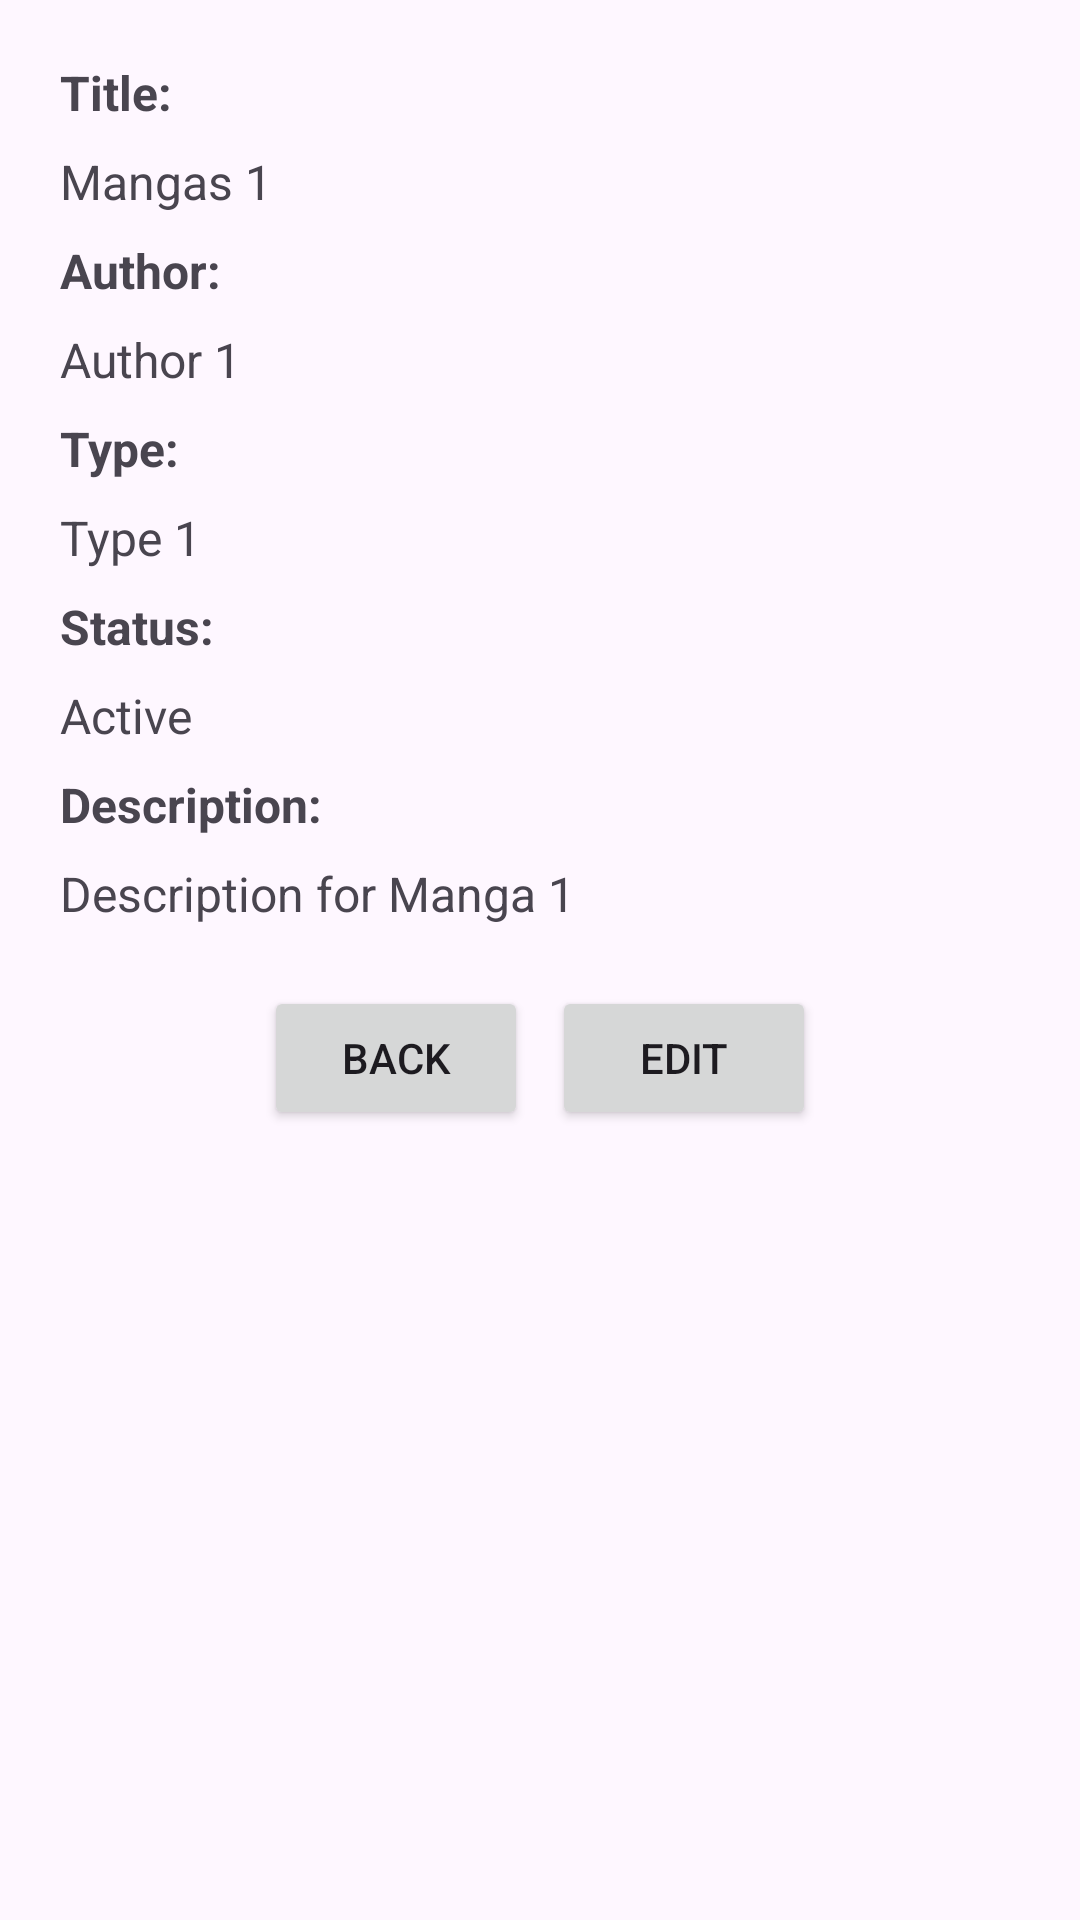

The Android layout XML behind this screen, and the referenced resources:
<!-- AndroidManifest.xml: application theme Theme.ReadingLmao -->
<!-- res/layout/activity_admin_manga_detail.xml -->
<LinearLayout xmlns:android="http://schemas.android.com/apk/res/android"
    android:layout_width="match_parent"
    android:layout_height="match_parent"
    android:orientation="vertical"
    android:padding="16dp">

    
    <LinearLayout
        android:id="@+id/viewModeLayout"
        android:layout_width="match_parent"
        android:layout_height="wrap_content"
        android:orientation="vertical">

        <TextView
            android:layout_width="match_parent"
            android:layout_height="wrap_content"
            android:text="Title:"
            android:textStyle="bold"
            android:textSize="16sp"
            android:padding="4dp"/>

        <TextView
            android:id="@+id/textViewTitle"
            android:layout_width="match_parent"
            android:layout_height="wrap_content"
            android:text="Mangas 1"
            android:textSize="16sp"
            android:padding="4dp" />

        <TextView
            android:layout_width="match_parent"
            android:layout_height="wrap_content"
            android:text="Author:"
            android:textStyle="bold"
            android:textSize="16sp"
            android:padding="4dp"/>

        <TextView
            android:id="@+id/textViewAuthor"
            android:layout_width="match_parent"
            android:layout_height="wrap_content"
            android:text="Author 1"
            android:textSize="16sp"
            android:padding="4dp" />

        <TextView
            android:layout_width="match_parent"
            android:layout_height="wrap_content"
            android:text="Type:"
            android:textStyle="bold"
            android:textSize="16sp"
            android:padding="4dp"/>

        <TextView
            android:id="@+id/textViewType"
            android:layout_width="match_parent"
            android:layout_height="wrap_content"
            android:text="Type 1"
            android:textSize="16sp"
            android:padding="4dp" />

        <TextView
            android:layout_width="match_parent"
            android:layout_height="wrap_content"
            android:text="Status:"
            android:textStyle="bold"
            android:textSize="16sp"
            android:padding="4dp"/>

        <TextView
            android:id="@+id/textViewStatus"
            android:layout_width="match_parent"
            android:layout_height="wrap_content"
            android:text="Active"
            android:textSize="16sp"
            android:padding="4dp" />

        <TextView
            android:layout_width="match_parent"
            android:layout_height="wrap_content"
            android:text="Description:"
            android:textStyle="bold"
            android:textSize="16sp"
            android:padding="4dp"/>

        <TextView
            android:id="@+id/textViewDescription"
            android:layout_width="match_parent"
            android:layout_height="wrap_content"
            android:text="Description for Manga 1"
            android:textSize="16sp"
            android:padding="4dp" />

        <androidx.recyclerview.widget.RecyclerView
            android:id="@+id/recyclerViewChapters"
            android:layout_width="match_parent"
            android:layout_height="wrap_content"
            android:padding="8dp"
            android:visibility="visible"/>
    </LinearLayout>

    
    <LinearLayout
        android:id="@+id/editModeLayout"
        android:layout_width="match_parent"
        android:layout_height="wrap_content"
        android:orientation="vertical"
        android:visibility="gone">

        <TextView
            android:layout_width="match_parent"
            android:layout_height="wrap_content"
            android:text="Title:"
            android:textStyle="bold"
            android:textSize="16sp"
            android:padding="4dp"/>

        <EditText
            android:id="@+id/editTextTitle"
            android:layout_width="match_parent"
            android:layout_height="wrap_content"
            android:hint="Enter Title"
            android:textSize="16sp"
            android:padding="4dp" />

        <TextView
            android:layout_width="match_parent"
            android:layout_height="wrap_content"
            android:text="Status:"
            android:textStyle="bold"
            android:textSize="16sp"
            android:padding="4dp"/>

        <Spinner
            android:id="@+id/spinnerStatus"
            android:layout_width="match_parent"
            android:layout_height="wrap_content"
            android:padding="4dp"/>

        <TextView
            android:layout_width="match_parent"
            android:layout_height="wrap_content"
            android:text="Description:"
            android:textStyle="bold"
            android:textSize="16sp"
            android:padding="4dp"/>

        <EditText
            android:id="@+id/editTextDescription"
            android:layout_width="match_parent"
            android:layout_height="wrap_content"
            android:hint="Enter Description"
            android:textSize="16sp"
            android:padding="4dp" />
    </LinearLayout>

    
    <LinearLayout
        android:layout_width="match_parent"
        android:layout_height="wrap_content"
        android:orientation="horizontal"
        android:gravity="center">

        <Button
            android:id="@+id/btnBack"
            android:layout_width="wrap_content"
            android:layout_height="wrap_content"
            android:text="Back"
            android:padding="8dp"
            android:layout_marginEnd="8dp" />

        <Button
            android:id="@+id/btnEdit"
            android:layout_width="wrap_content"
            android:layout_height="wrap_content"
            android:text="Edit"
            android:padding="8dp"/>
    </LinearLayout>

    
    <LinearLayout
        android:id="@+id/editButtonsLayout"
        android:layout_width="match_parent"
        android:layout_height="wrap_content"
        android:orientation="horizontal"
        android:visibility="gone"
        android:gravity="center">

        <Button
            android:id="@+id/btnSave"
            android:layout_width="wrap_content"
            android:layout_height="wrap_content"
            android:text="Save"
            android:padding="8dp"
            android:layout_marginEnd="8dp" />

        <Button
            android:id="@+id/btnCancel"
            android:layout_width="wrap_content"
            android:layout_height="wrap_content"
            android:text="Cancel"
            android:padding="8dp"/>
    </LinearLayout>

</LinearLayout>
<!-- resources referenced by this layout -->
<resources>
  <style name="Theme.ReadingLmao" parent="Base.Theme.ReadingLmao" />
  <style name="Base.Theme.ReadingLmao" parent="Theme.Material3.DayNight.NoActionBar">
          
          
      </style>
</resources>
